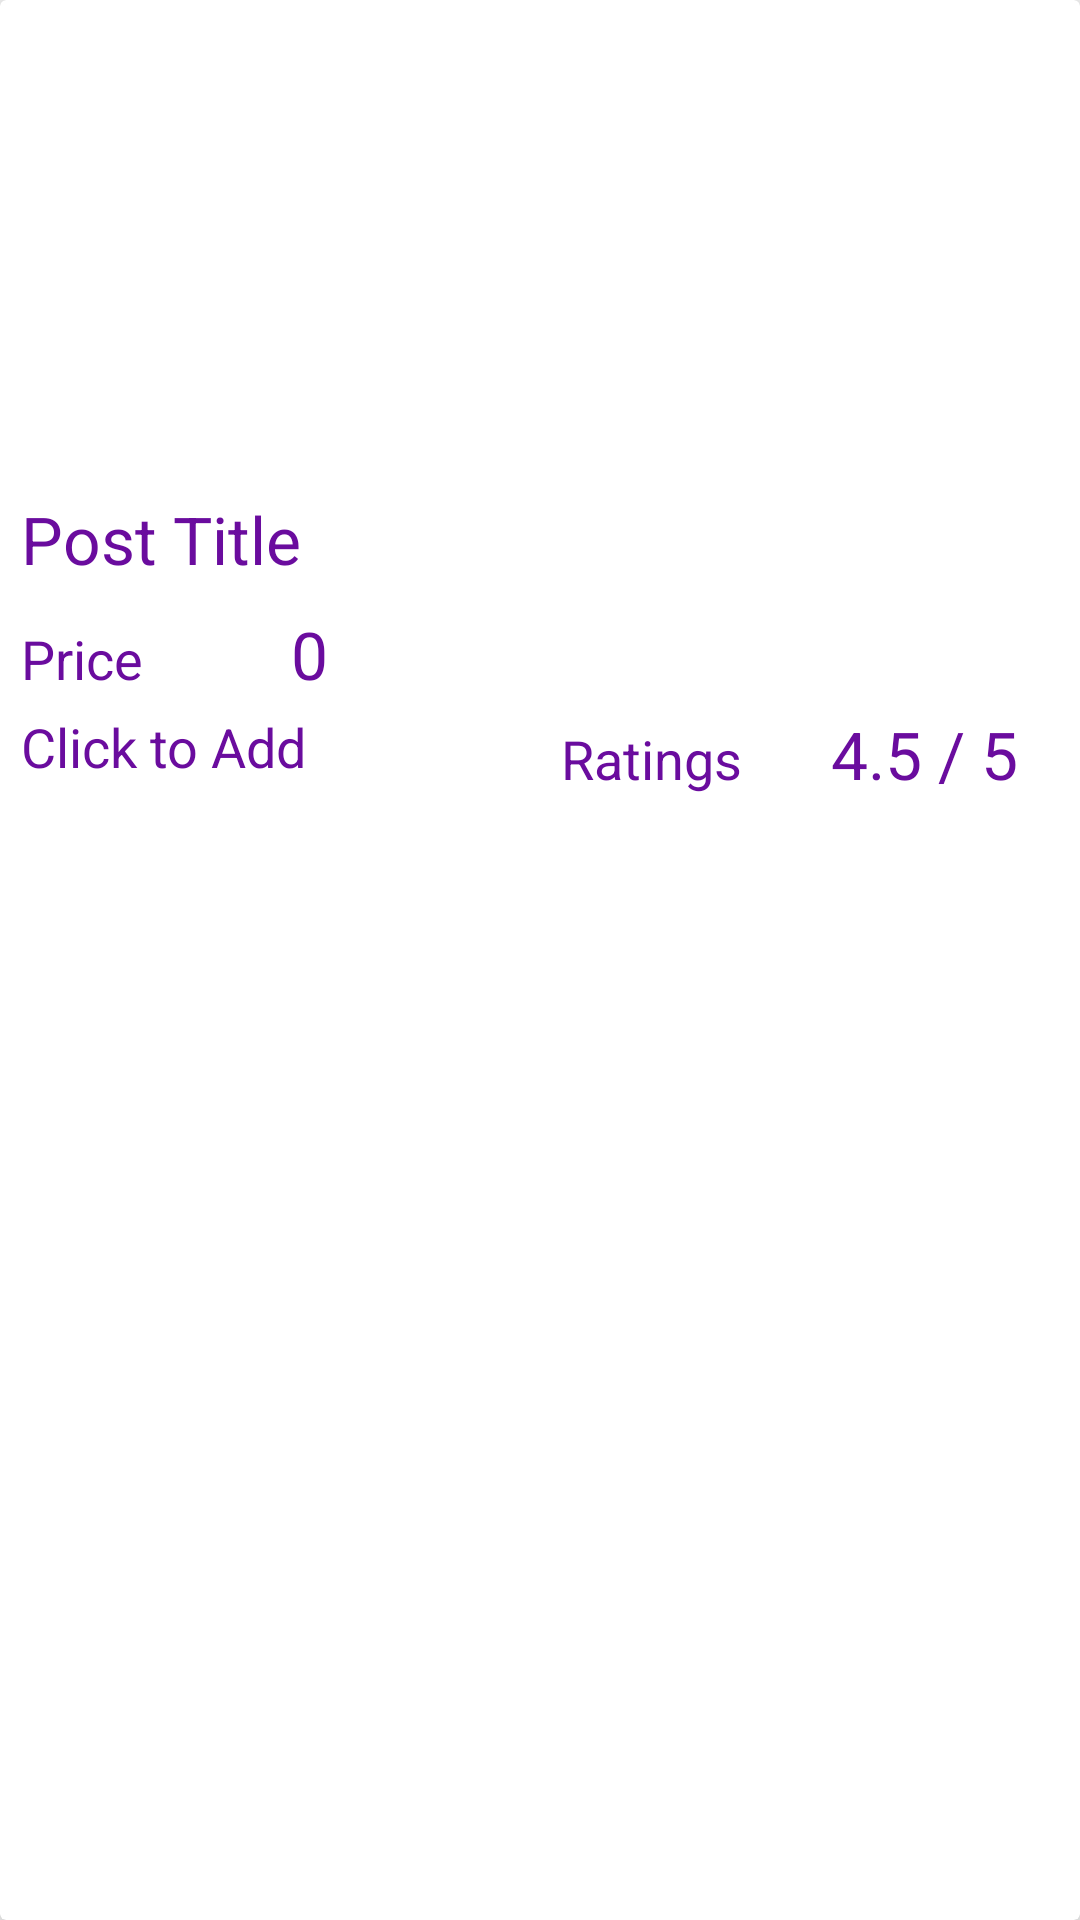

Reconstruct the res/layout file that produces this screen, plus the resources it refers to.
<!-- AndroidManifest.xml: application theme AppTheme -->
<!-- res/layout/cus_item_data.xml -->
<?xml version="1.0" encoding="utf-8"?>
<androidx.cardview.widget.CardView xmlns:android="http://schemas.android.com/apk/res/android"
    android:layout_width="match_parent"
    android:layout_height="wrap_content"
    xmlns:app="http://schemas.android.com/apk/res-auto"
    android:layout_margin="5dp"
    app:cardElevation="10dp"
    android:elevation="10dp">

    <LinearLayout
        android:layout_width="match_parent"
        android:layout_height="wrap_content"
        android:orientation="vertical">

        <LinearLayout
            android:layout_width="match_parent"
            android:layout_height="wrap_content"
            android:orientation="horizontal"
            >

            <RelativeLayout
                android:layout_width="match_parent"
                android:layout_height="wrap_content">

                <ImageView
                    android:layout_width="match_parent"
                    android:layout_height="160dp"
                    android:id="@+id/post_image"

                    ></ImageView>

            </RelativeLayout>
        </LinearLayout>
        <LinearLayout
            android:layout_width="match_parent"
            android:layout_height="wrap_content"
            android:orientation="vertical">

            <TextView
                android:id="@+id/post_title"
                android:layout_width="match_parent"
                android:layout_height="wrap_content"
                android:layout_marginStart="2dp"
                android:layout_marginEnd="2dp"
                android:layout_marginBottom="2dp"
                android:padding="5dp"
                android:paddingTop="10dp"
                android:text="Post Title"
                android:textAppearance="@android:style/TextAppearance.Large"
                android:textColor="@color/bottombar">

            </TextView>

            <LinearLayout
                android:layout_width="match_parent"
                android:layout_height="wrap_content"
                android:orientation="horizontal">

                <TextView
                    android:layout_width="match_parent"
                    android:layout_height="wrap_content"
                    android:layout_below="@+id/post_title"
                    android:layout_marginStart="2dp"
                    android:layout_marginTop="2dp"
                    android:layout_marginEnd="2dp"
                    android:layout_marginBottom="2dp"
                    android:paddingLeft="5dp"
                    android:text="Price"
                    android:textAppearance="@android:style/TextAppearance.Medium"
                    android:textColor="@color/bottombar"
                    android:layout_weight="3">
                </TextView>

                <TextView
                    android:id="@+id/post_price"
                    android:layout_width="match_parent"
                    android:layout_height="wrap_content"
                    android:layout_marginStart="2dp"
                    android:layout_marginTop="2dp"
                    android:layout_marginEnd="2dp"
                    android:layout_marginBottom="2dp"
                    android:paddingLeft="5dp"
                    android:text="0"
                    android:textAppearance="@android:style/TextAppearance.Large"
                    android:textColor="@color/bottombar"
                    android:layout_weight="1">

                </TextView>

            </LinearLayout>

            <LinearLayout
                android:layout_width="match_parent"
                android:layout_height="wrap_content"
                android:orientation="horizontal">

            <TextView
                android:id="@+id/post_description"
                android:layout_width="match_parent"
                android:layout_height="wrap_content"
                android:layout_marginStart="2dp"
                android:layout_marginTop="2dp"
                android:layout_marginEnd="2dp"
                android:layout_marginBottom="2dp"
                android:paddingLeft="5dp"
                android:text="Click to Add"
                android:textAppearance="@android:style/TextAppearance.Medium"
                android:textColor="@color/bottombar"
                android:layout_weight="1">

            </TextView>

                <LinearLayout
                    android:layout_width="match_parent"
                    android:layout_height="wrap_content"
                    android:orientation="horizontal"
                    android:layout_weight="1">

                    <TextView
                        android:layout_width="match_parent"
                        android:layout_height="wrap_content"
                        android:layout_marginStart="2dp"
                        android:layout_marginTop="2dp"
                        android:layout_marginEnd="2dp"
                        android:layout_marginBottom="2dp"
                        android:paddingLeft="5dp"
                        android:text="Ratings"
                        android:textAppearance="@android:style/TextAppearance.Medium"
                        android:textColor="@color/bottombar"
                        android:layout_weight="1">
                    </TextView>

                    <TextView
                    android:id="@+id/ratings"
                    android:layout_width="match_parent"
                    android:layout_height="wrap_content"
                    android:layout_marginStart="2dp"
                    android:layout_marginTop="2dp"
                    android:layout_marginEnd="2dp"
                    android:layout_marginBottom="2dp"
                    android:paddingLeft="5dp"
                    android:text="4.5 / 5"
                    android:textAppearance="@android:style/TextAppearance.Large"
                    android:textColor="@color/bottombar"
                        android:layout_weight="1">

                </TextView>
                </LinearLayout>

            </LinearLayout>

        </LinearLayout>

    </LinearLayout>

</androidx.cardview.widget.CardView>
<!-- resources referenced by this layout -->
<resources>
  <color name="bottombar">#6A0C9E</color>
  <style name="AppTheme" parent="Theme.AppCompat.Light.NoActionBar">
          
          <item name="colorPrimary">@color/colorPrimary</item>
          <item name="colorPrimaryDark">@color/bottombar</item>
          <item name="colorAccent">@color/colorAccent</item>
      </style>
  <color name="colorPrimary">#6200EE</color>
  <color name="colorAccent">#6A0C9E</color>
</resources>
